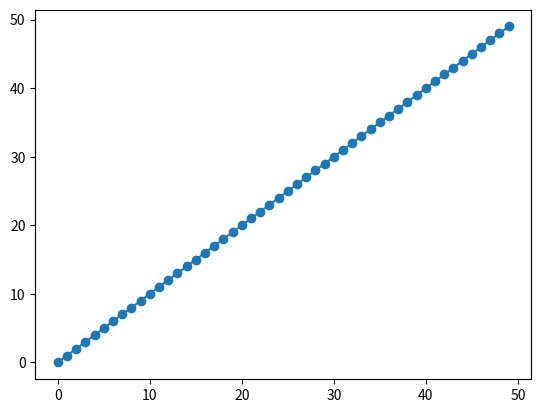

Here is the Python script that generated this plot:
'''
Task 1: plot a function y = np.sqrt( (x*x + np.sin(15*x)*np.sin(15*x)) ) / (1-x)
when x = [0, 1] with 50 intervals

Tast 2: plot the same function when x = [0, 0.5] with 100 intervals
'''

# Step 1: load modules
import numpy as np
import matplotlib.pyplot as plt

import warnings
warnings.simplefilter('error') # Convert runtime warnings into errors

# Step 2: Define domain x
# TODO: complete the declaration of x
x = [x for x in range(50)]

# Step 3: Denote y as a function of x
# TODO: complete the declaration of y
y = x

# Step 4: Plot y
plt.plot(x, y, '-o')
plt.show()
